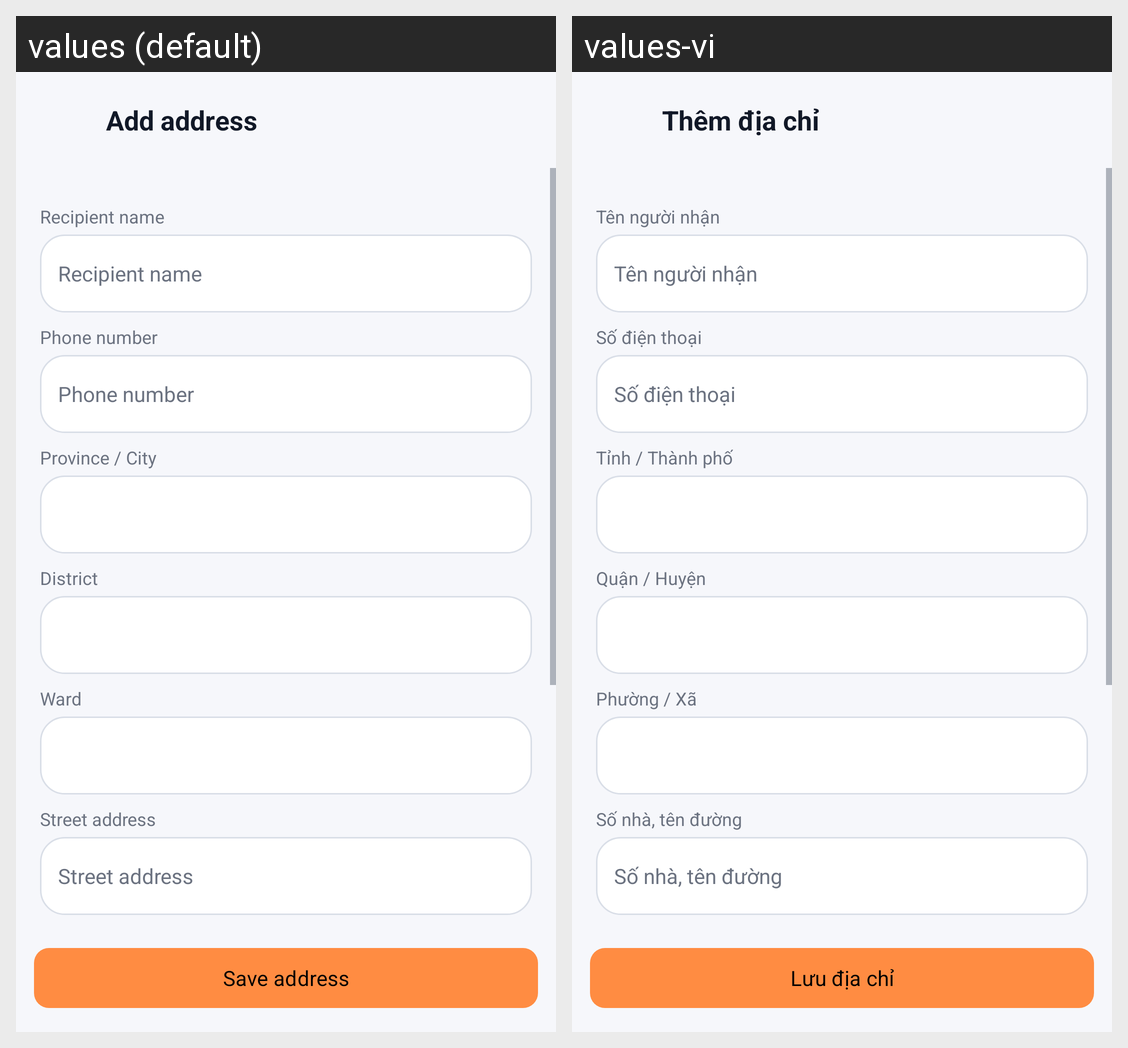

Here is an Android app screen in its default locale and in the app's own translations. Write out the translated-string differences for the strings that appear on this screen.
Android screen res/layout/activity_address_form.xml rendered under 2 locales, left to right: values (default), values-vi. Device: Nexus 5 (rendered at 1080×1920; each locale shown at half size, 540×960, under a caption strip naming it); theme Theme.My_Mobile_App.
Strings drawn on this screen, with the default value and each locale's value (text and hints the layout hard-codes, and strings that could not be matched under every locale, appear in the picture but are not listed):

address_add
  values: Add address
  values-vi: Thêm địa chỉ

checkout_recipient_name
  values: Recipient name
  values-vi: Tên người nhận

checkout_recipient_phone
  values: Phone number
  values-vi: Số điện thoại

checkout_province
  values: Province / City
  values-vi: Tỉnh / Thành phố

checkout_district
  values: District
  values-vi: Quận / Huyện

checkout_ward
  values: Ward
  values-vi: Phường / Xã

checkout_street
  values: Street address
  values-vi: Số nhà, tên đường

address_save
  values: Save address
  values-vi: Lưu địa chỉ
